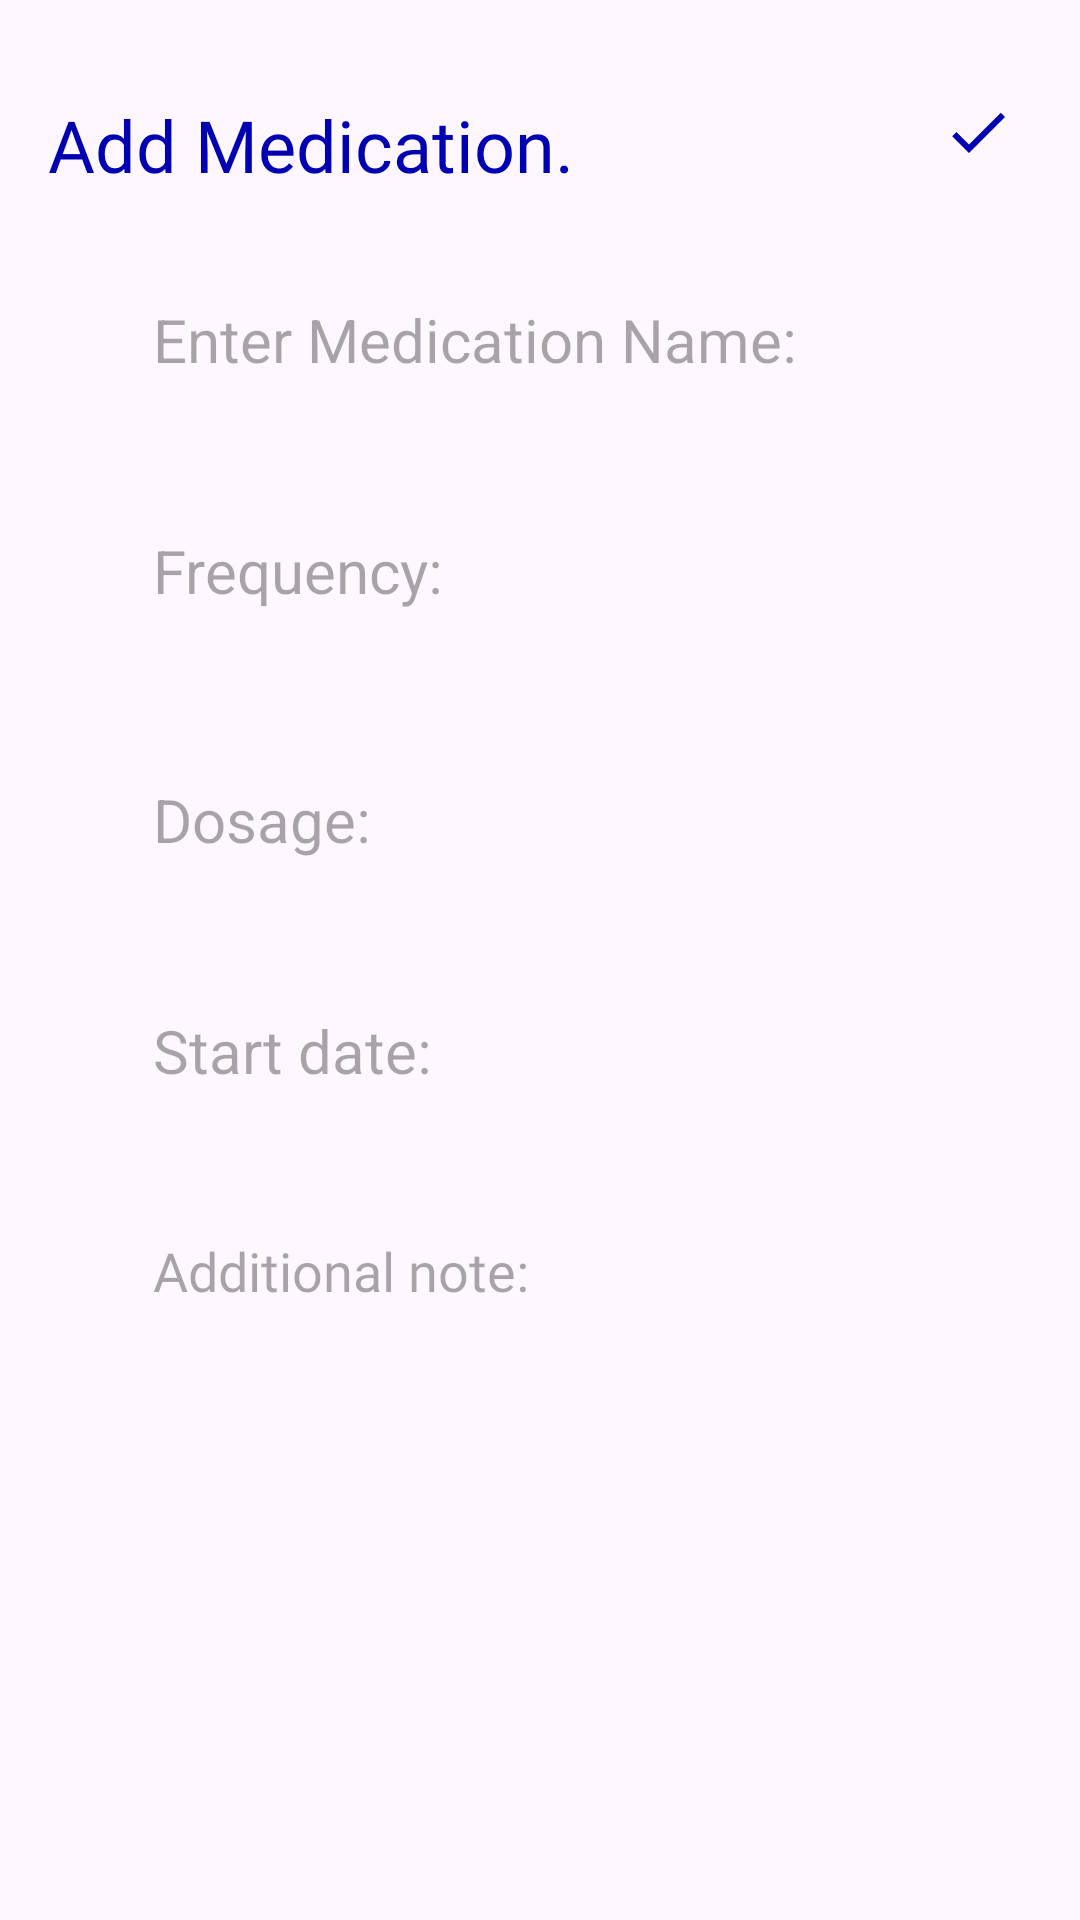

Layout XML and referenced resources for this Android screen:
<!-- AndroidManifest.xml: application theme Theme.CRUD_app -->
<!-- res/layout/activity_add_medication.xml -->
<?xml version="1.0" encoding="utf-8"?>
<RelativeLayout
    xmlns:android="http://schemas.android.com/apk/res/android"
    xmlns:tools="http://schemas.android.com/tools"
    android:layout_width="match_parent"
    android:layout_height="match_parent"
    android:orientation="vertical"
    android:padding="16dp"
    tools:context=".AddMedication">

    <TextView
        android:id="@+id/addMedicationHeading"
        android:layout_width="wrap_content"
        android:layout_height="wrap_content"
        android:layout_alignParentTop="true"
        android:layout_marginTop="16dp"
        android:fontFamily="@font/poppins"
        android:text="Add Medication."
        android:textColor="@color/blue"
        android:textSize="24sp" />

    <ImageView
        android:id="@+id/saveButton"
        android:layout_width="wrap_content"
        android:layout_height="wrap_content"
        android:src="@drawable/baseline_done_24"
        android:layout_alignParentEnd="true"
        android:layout_alignTop="@+id/addMedicationHeading"
        android:layout_marginEnd="6dp" />

    <EditText
        android:id="@+id/titleEditText"
        android:layout_width="406dp"
        android:layout_height="66dp"
        android:layout_below="@+id/addMedicationHeading"
        android:layout_alignParentStart="true"
        android:layout_alignParentEnd="true"
        android:layout_marginStart="23dp"
        android:layout_marginTop="16dp"
        android:layout_marginEnd="23dp"
        android:background="@drawable/blue_border"
        android:hint="Enter Medication Name: "
        android:maxLines="1"
        android:padding="12dp"
        android:textSize="20sp" />

    <EditText
        android:id="@+id/titleEditText1"
        android:layout_width="434dp"
        android:layout_height="66dp"
        android:layout_below="@+id/addMedicationHeading"
        android:layout_alignParentStart="true"
        android:layout_alignParentEnd="true"
        android:layout_marginStart="23dp"
        android:layout_marginTop="93dp"
        android:layout_marginEnd="23dp"
        android:background="@drawable/blue_border"
        android:hint="Frequency:"
        android:maxLines="1"
        android:padding="12dp"
        android:textSize="20sp" />

    <EditText
        android:id="@+id/titleEditText2"
        android:layout_width="400dp"
        android:layout_height="66dp"
        android:layout_below="@+id/addMedicationHeading"
        android:layout_alignParentStart="true"
        android:layout_alignParentEnd="true"
        android:layout_marginStart="23dp"
        android:layout_marginEnd="23dp"
        android:layout_marginTop="176dp"
        android:background="@drawable/blue_border"
        android:hint="Dosage:"
        android:maxLines="1"
        android:padding="12dp"
        android:textSize="20sp" />

    <EditText
        android:id="@+id/titleEditText3"
        android:layout_width="400dp"
        android:layout_height="66dp"
        android:layout_below="@+id/addMedicationHeading"
        android:layout_alignParentStart="true"
        android:layout_alignParentEnd="true"
        android:layout_marginStart="23dp"
        android:layout_marginEnd="23dp"
        android:layout_marginTop="253dp"
        android:background="@drawable/blue_border"
        android:hint="Start date:"
        android:maxLines="1"
        android:padding="12dp"
        android:textSize="20sp" />

    <EditText
        android:id="@+id/contentEditText"
        android:layout_width="400dp"
        android:layout_height="360dp"
        android:layout_below="@id/titleEditText3"
        android:layout_alignParentStart="true"
        android:layout_alignParentEnd="true"
        android:layout_marginStart="23dp"
        android:layout_marginTop="16dp"
        android:layout_marginEnd="23dp"
        android:background="@drawable/blue_border"
        android:fontFamily="@font/poppins"
        android:gravity="top"
        android:hint="Additional note:"
        android:maxLines="1"
        android:padding="12dp"
        android:textSize="18sp" />




</RelativeLayout>
<!-- resources referenced by this layout -->
<resources>
  <color name="blue">#0000b3</color>
  <!-- drawable baseline_done_24 (drawable) -->
  <vector xmlns:android="http://schemas.android.com/apk/res/android" android:height="24dp" android:tint="#0000b3" android:viewportHeight="24" android:viewportWidth="24" android:width="24dp">
        
      <path android:fillColor="@android:color/white" android:pathData="M9,16.2L4.8,12l-1.4,1.4L9,19 21,7l-1.4,-1.4L9,16.2z"/>
      
  </vector>
  <style name="Theme.CRUD_app" parent="Base.Theme.CRUD_app" />
  <style name="Base.Theme.CRUD_app" parent="Theme.Material3.DayNight.NoActionBar">
          
          <item name="colorPrimary">@color/blue</item>
          <item name="colorPrimaryVariant">@color/blue</item>
          <item name="android:statusBarColor">@color/blue</item>
      </style>
</resources>
